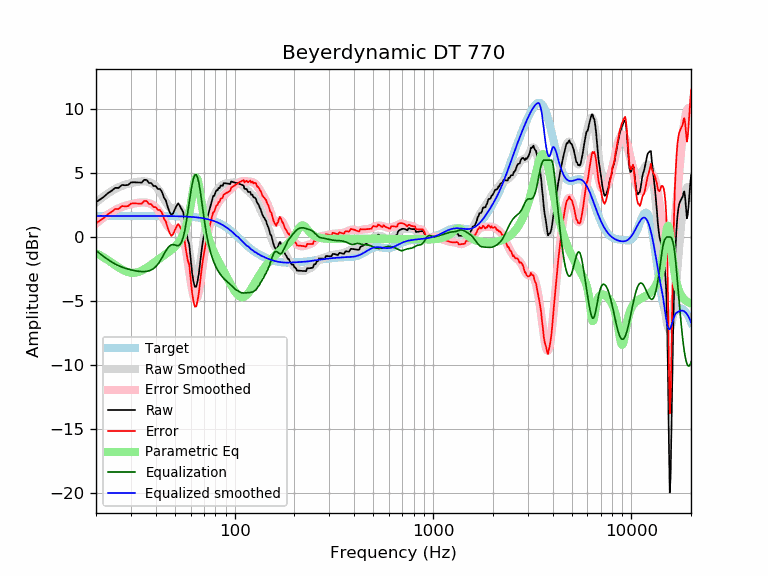

Source data for this figure (header and first rows):
frequency, raw, error, smoothed, error_smoothed, equalization, parametric_eq, equalized_raw, equalized_smoothed, target
20, 2.71, 1.07, 2.69, 1.05, -1.05, -1.27, 1.67, 1.65, 1.65
21, 2.94, 1.29, 2.96, 1.31, -1.31, -1.44, 1.63, 1.65, 1.65
22, 3.16, 1.51, 3.20, 1.55, -1.55, -1.62, 1.61, 1.65, 1.65
23, 3.44, 1.79, 3.41, 1.76, -1.76, -1.81, 1.67, 1.65, 1.65
24, 3.61, 1.96, 3.60, 1.95, -1.95, -2.01, 1.66, 1.65, 1.65
25, 3.84, 2.19, 3.75, 2.11, -2.11, -2.20, 1.73, 1.65, 1.65
26, 3.83, 2.19, 3.89, 2.24, -2.24, -2.37, 1.60, 1.65, 1.65
27, 4.06, 2.41, 3.99, 2.35, -2.35, -2.53, 1.72, 1.65, 1.65
28, 4.04, 2.40, 4.08, 2.43, -2.43, -2.65, 1.61, 1.65, 1.65
29, 4.06, 2.41, 4.15, 2.50, -2.50, -2.74, 1.55, 1.65, 1.65
30, 4.26, 2.61, 4.21, 2.56, -2.56, -2.79, 1.69, 1.65, 1.65
31, 4.27, 2.63, 4.26, 2.61, -2.61, -2.80, 1.66, 1.65, 1.65
32, 4.27, 2.62, 4.30, 2.65, -2.65, -2.77, 1.61, 1.65, 1.65
33, 4.26, 2.61, 4.33, 2.68, -2.68, -2.71, 1.58, 1.65, 1.65
34, 4.25, 2.60, 4.34, 2.70, -2.70, -2.62, 1.55, 1.65, 1.65
35, 4.47, 2.82, 4.34, 2.70, -2.70, -2.52, 1.77, 1.65, 1.65
36, 4.46, 2.81, 4.33, 2.68, -2.68, -2.40, 1.78, 1.65, 1.65
37, 4.22, 2.57, 4.28, 2.64, -2.64, -2.28, 1.58, 1.64, 1.64
38, 4.21, 2.57, 4.21, 2.57, -2.57, -2.15, 1.64, 1.64, 1.64
39, 3.98, 2.33, 4.11, 2.46, -2.46, -2.03, 1.52, 1.64, 1.64
40, 3.97, 2.33, 3.96, 2.31, -2.31, -1.90, 1.66, 1.64, 1.64
41, 3.75, 2.11, 3.76, 2.12, -2.12, -1.78, 1.63, 1.64, 1.64
42, 3.75, 2.11, 3.53, 1.89, -1.89, -1.67, 1.86, 1.64, 1.64
43, 3.53, 1.89, 3.26, 1.62, -1.62, -1.55, 1.91, 1.64, 1.64
44, 3.08, 1.44, 2.98, 1.34, -1.34, -1.44, 1.73, 1.64, 1.64
45, 2.85, 1.22, 2.72, 1.08, -1.08, -1.33, 1.77, 1.64, 1.64
46, 2.34, 0.70, 2.49, 0.85, -0.85, -1.22, 1.48, 1.64, 1.64
47, 1.95, 0.31, 2.33, 0.69, -0.69, -1.11, 1.25, 1.63, 1.63
48, 1.72, 0.09, 2.24, 0.61, -0.61, -1.00, 1.11, 1.63, 1.63
49, 1.86, 0.23, 2.22, 0.59, -0.59, -0.88, 1.26, 1.63, 1.63
50, 2.18, 0.55, 2.25, 0.63, -0.63, -0.75, 1.56, 1.63, 1.63
51, 2.45, 0.83, 2.29, 0.67, -0.67, -0.61, 1.79, 1.62, 1.62
52, 2.64, 1.02, 2.29, 0.67, -0.67, -0.46, 1.97, 1.62, 1.62
53, 2.41, 0.79, 2.20, 0.59, -0.59, -0.27, 1.82, 1.62, 1.62
54, 2.18, 0.57, 1.99, 0.38, -0.38, -0.06, 1.80, 1.61, 1.61
55, 1.95, 0.34, 1.63, 0.02, -0.02, 0.19, 1.93, 1.61, 1.61
56, 1.26, -0.34, 1.11, -0.49, 0.49, 0.49, 1.75, 1.60, 1.60
57, 0.45, -1.15, 0.46, -1.14, 1.14, 0.86, 1.58, 1.60, 1.60
58, -0.22, -1.81, -0.29, -1.88, 1.88, 1.31, 1.66, 1.59, 1.59
59, -0.57, -2.16, -1.09, -2.67, 2.67, 1.85, 2.10, 1.58, 1.58
60, -1.68, -3.26, -1.86, -3.43, 3.43, 2.47, 1.75, 1.58, 1.58
61, -2.78, -4.35, -2.52, -4.09, 4.09, 3.16, 1.30, 1.57, 1.57
62, -3.47, -5.03, -3.02, -4.57, 4.57, 3.85, 1.11, 1.56, 1.56
63, -3.89, -5.44, -3.29, -4.84, 4.84, 4.40, 0.95, 1.55, 1.55
64, -3.88, -5.42, -3.33, -4.87, 4.87, 4.65, 0.99, 1.54, 1.54
65, -3.44, -4.97, -3.12, -4.65, 4.65, 4.51, 1.21, 1.53, 1.53
66, -2.84, -4.35, -2.71, -4.22, 4.22, 4.03, 1.38, 1.51, 1.51
67, -1.97, -3.47, -2.13, -3.63, 3.63, 3.39, 1.67, 1.50, 1.50
68, -1.16, -2.64, -1.46, -2.95, 2.95, 2.70, 1.79, 1.49, 1.49
69, -0.42, -1.89, -0.76, -2.23, 2.23, 2.06, 1.81, 1.47, 1.47
70, 0.12, -1.33, -0.07, -1.53, 1.53, 1.49, 1.65, 1.45, 1.45
71, 0.70, -0.74, 0.56, -0.88, 0.88, 0.99, 1.57, 1.44, 1.44
72, 1.23, -0.19, 1.11, -0.30, 0.30, 0.57, 1.53, 1.42, 1.42
73, 1.58, 0.18, 1.59, 0.20, -0.20, 0.21, 1.38, 1.40, 1.40
74, 1.92, 0.55, 2.00, 0.63, -0.63, -0.11, 1.29, 1.37, 1.37
75, 2.27, 0.92, 2.35, 1.00, -1.00, -0.39, 1.27, 1.35, 1.35
76, 2.61, 1.28, 2.64, 1.32, -1.32, -0.64, 1.29, 1.32, 1.32
77, 2.95, 1.65, 2.90, 1.60, -1.60, -0.86, 1.35, 1.30, 1.30
78, 3.22, 1.95, 3.12, 1.85, -1.85, -1.06, 1.37, 1.27, 1.27
79, 3.22, 1.98, 3.30, 2.06, -2.06, -1.25, 1.15, 1.24, 1.24
... 553 more rows
